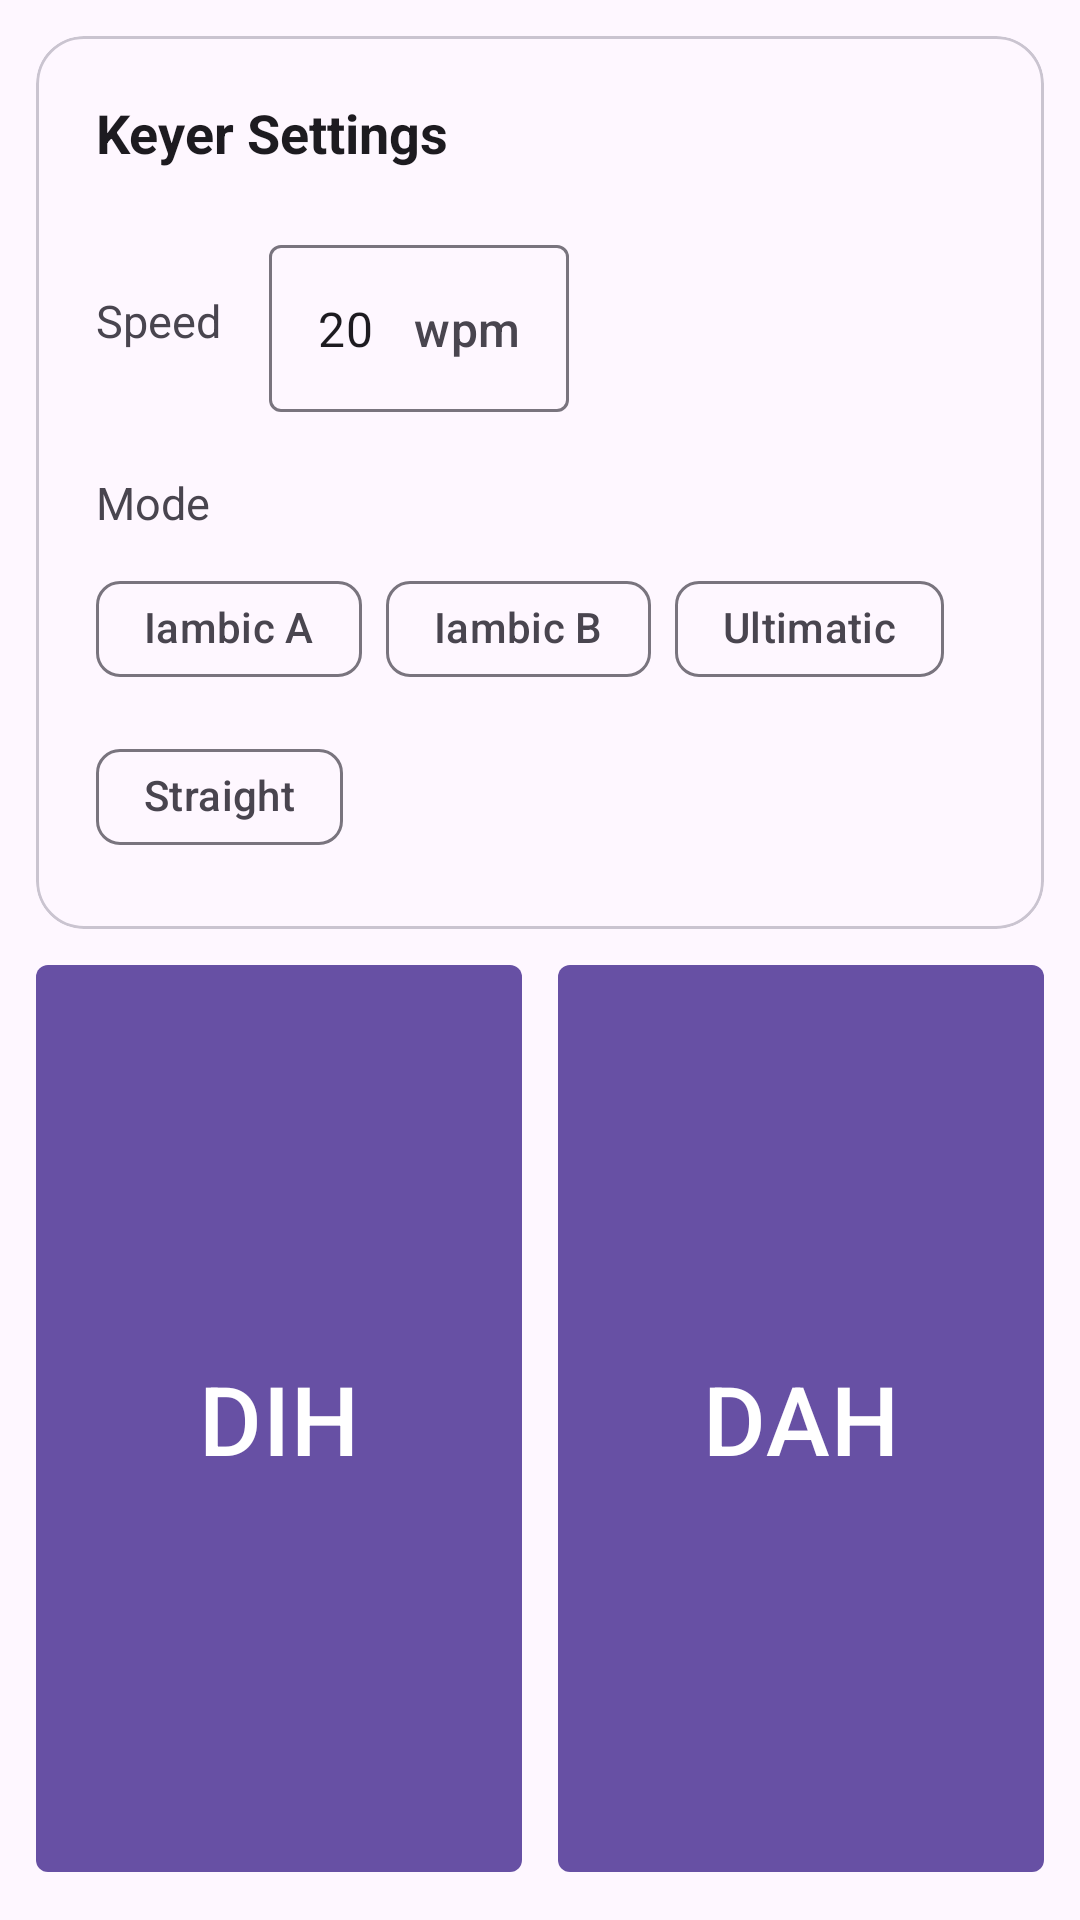

The Android layout XML behind this screen, and the referenced resources:
<!-- AndroidManifest.xml: application theme Theme.MorseIME -->
<!-- res/layout/activity_keyer.xml -->
<?xml version="1.0" encoding="utf-8"?>
<LinearLayout xmlns:android="http://schemas.android.com/apk/res/android"
    xmlns:app="http://schemas.android.com/apk/res-auto"
    xmlns:tools="http://schemas.android.com/tools"
    android:layout_width="match_parent"
    android:layout_height="match_parent"
    android:orientation="vertical"
    android:padding="12dp"
    tools:context=".KeyerActivity">

    <com.google.android.material.card.MaterialCardView
        android:layout_width="match_parent"
        android:layout_height="wrap_content"
        app:cardCornerRadius="16dp"
        app:cardElevation="0dp"
        app:strokeWidth="1dp"
        app:strokeColor="?attr/colorOutlineVariant">

        <LinearLayout
            android:layout_width="match_parent"
            android:layout_height="wrap_content"
            android:orientation="vertical"
            android:padding="20dp">

            <TextView
                android:layout_width="wrap_content"
                android:layout_height="wrap_content"
                android:text="Keyer Settings"
                android:textSize="18sp"
                android:textStyle="bold"
                android:textColor="?attr/colorOnSurface" />

            <LinearLayout
                android:layout_width="match_parent"
                android:layout_height="wrap_content"
                android:layout_marginTop="20dp"
                android:gravity="center_vertical"
                android:orientation="horizontal">

                <TextView
                    android:layout_width="wrap_content"
                    android:layout_height="wrap_content"
                    android:text="Speed"
                    android:textSize="15sp"
                    android:textColor="?attr/colorOnSurfaceVariant" />

                <com.google.android.material.textfield.TextInputLayout
                    android:id="@+id/wpm_layout"
                    android:layout_width="100dp"
                    android:layout_height="wrap_content"
                    android:layout_marginStart="16dp"
                    app:endIconMode="none"
                    app:suffixText="wpm"
                    style="@style/Widget.Material3.TextInputLayout.OutlinedBox">

                    <com.google.android.material.textfield.TextInputEditText
                        android:id="@+id/wpm_input"
                        android:layout_width="match_parent"
                        android:layout_height="wrap_content"
                        android:imeOptions="actionDone"
                        android:inputType="numberDecimal"
                        android:minEms="3"
                        android:text="20"
                        android:textSize="16sp" />
                </com.google.android.material.textfield.TextInputLayout>
            </LinearLayout>

            <TextView
                android:layout_width="wrap_content"
                android:layout_height="wrap_content"
                android:layout_marginTop="20dp"
                android:text="Mode"
                android:textSize="15sp"
                android:textColor="?attr/colorOnSurfaceVariant" />

            <com.google.android.material.chip.ChipGroup
                android:id="@+id/mode_group"
                android:layout_width="match_parent"
                android:layout_height="wrap_content"
                android:layout_marginTop="8dp"
                app:chipSpacingHorizontal="8dp"
                app:selectionRequired="true"
                app:singleLine="false"
                app:singleSelection="true">

                <com.google.android.material.chip.Chip
                    android:id="@+id/mode_iambic_a"
                    android:layout_width="wrap_content"
                    android:layout_height="wrap_content"
                    android:text="Iambic A"
                    style="@style/Widget.Material3.Chip.Filter" />

                <com.google.android.material.chip.Chip
                    android:id="@+id/mode_iambic_b"
                    android:layout_width="wrap_content"
                    android:layout_height="wrap_content"
                    android:text="Iambic B"
                    style="@style/Widget.Material3.Chip.Filter" />

                <com.google.android.material.chip.Chip
                    android:id="@+id/mode_ultimatic"
                    android:layout_width="wrap_content"
                    android:layout_height="wrap_content"
                    android:text="Ultimatic"
                    style="@style/Widget.Material3.Chip.Filter" />

                <com.google.android.material.chip.Chip
                    android:id="@+id/mode_straight"
                    android:layout_width="wrap_content"
                    android:layout_height="wrap_content"
                    android:text="Straight"
                    style="@style/Widget.Material3.Chip.Filter" />
            </com.google.android.material.chip.ChipGroup>
        </LinearLayout>
    </com.google.android.material.card.MaterialCardView>

    <LinearLayout
        android:layout_width="match_parent"
        android:layout_height="0dp"
        android:layout_weight="1"
        android:orientation="horizontal"
        android:paddingTop="8dp">

        <com.google.android.material.button.MaterialButton
            android:id="@+id/dit_btn"
            android:layout_width="0dp"
            android:layout_height="match_parent"
            android:layout_marginEnd="6dp"
            android:layout_weight="1"
            android:hapticFeedbackEnabled="true"
            android:text="DIH"
            android:textSize="32sp"
            app:cornerRadius="4dp" />

        <com.google.android.material.button.MaterialButton
            android:id="@+id/dah_btn"
            android:layout_width="0dp"
            android:layout_height="match_parent"
            android:layout_marginStart="6dp"
            android:layout_weight="1"
            android:hapticFeedbackEnabled="true"
            android:text="DAH"
            android:textSize="32sp"
            app:cornerRadius="4dp" />
    </LinearLayout>

</LinearLayout>
<!-- resources referenced by this layout -->
<resources>
  <style name="Theme.MorseIME" parent="Base.Theme.MorseIME" />
  <style name="Base.Theme.MorseIME" parent="Theme.Material3.DayNight.NoActionBar">
          
          
      </style>
</resources>
